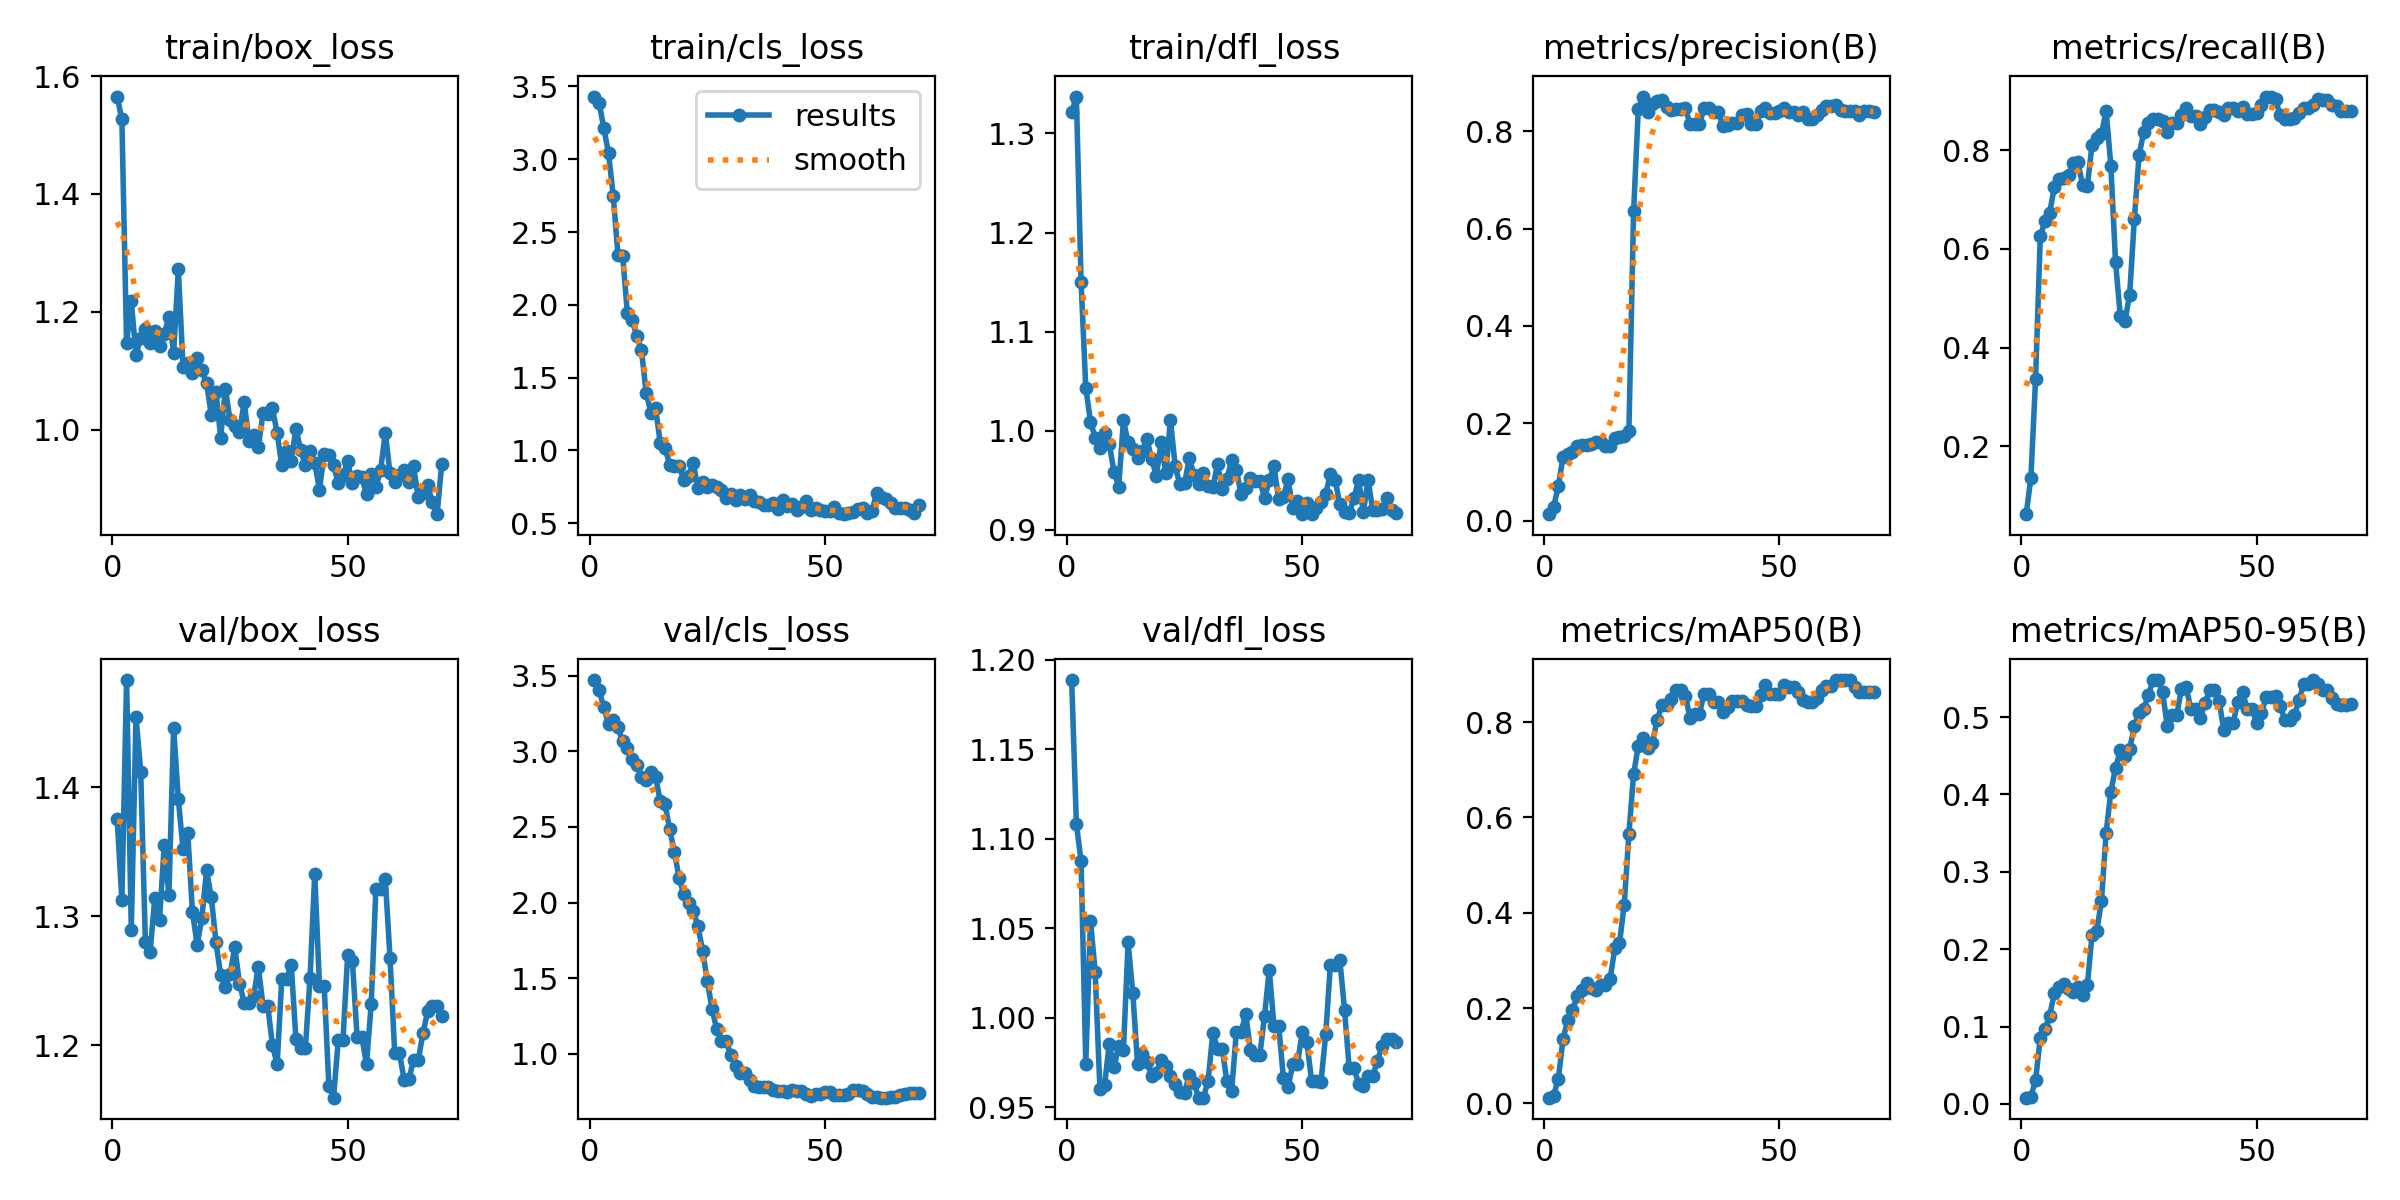

The file beside this chart, header and first rows:
epoch, time, train/box_loss, train/cls_loss, train/dfl_loss, metrics/precision(B), metrics/recall(B), metrics/mAP50(B), metrics/mAP50-95(B), val/box_loss, val/cls_loss, val/dfl_loss, lr/pg0, lr/pg1, lr/pg2
1, 147.9, 1.565, 3.431, 1.321, 0.01311, 0.06257, 0.0119, 0.00817, 1.375, 3.471, 1.189, 4e-05, 4e-05, 4e-05
2, 150.6, 1.526, 3.387, 1.337, 0.02844, 0.1357, 0.01617, 0.00937, 1.313, 3.405, 1.108, 9.85857e-05, 9.85857e-05, 9.85857e-05
3, 154, 1.147, 3.213, 1.15, 0.07044, 0.3362, 0.05184, 0.03093, 1.483, 3.29, 1.088, 0.0001555, 0.0001555, 0.0001555
4, 156.5, 1.218, 3.041, 1.043, 0.1311, 0.6257, 0.1349, 0.08523, 1.29, 3.178, 0.9744, 0.0002107, 0.0002107, 0.0002107
5, 158.8, 1.127, 2.751, 1.009, 0.1376, 0.6564, 0.1742, 0.09666, 1.455, 3.205, 1.054, 0.0002642, 0.0002642, 0.0002642
6, 161.1, 1.157, 2.342, 0.993, 0.1411, 0.6734, 0.1949, 0.1142, 1.412, 3.16, 1.025, 0.000316, 0.000316, 0.000316
7, 164, 1.171, 2.338, 0.9828, 0.1522, 0.7264, 0.2244, 0.1436, 1.28, 3.065, 0.9604, 0.0003661, 0.0003661, 0.0003661
8, 165.9, 1.147, 1.944, 0.9975, 0.1553, 0.7412, 0.2369, 0.1513, 1.273, 3.023, 0.9626, 0.0004145, 0.0004145, 0.0004145
9, 168.9, 1.168, 1.893, 0.9861, 0.156, 0.7444, 0.2521, 0.1554, 1.314, 2.949, 0.9855, 0.0004612, 0.0004612, 0.0004612
10, 172.5, 1.142, 1.788, 0.9587, 0.1571, 0.7497, 0.2425, 0.1491, 1.297, 2.912, 0.9723, 0.0005062, 0.0005062, 0.0005062
11, 175.7, 1.162, 1.687, 0.9436, 0.1622, 0.7741, 0.2386, 0.1447, 1.355, 2.831, 0.9841, 0.0005495, 0.0005495, 0.0005495
12, 178.1, 1.192, 1.397, 1.011, 0.1624, 0.7752, 0.2486, 0.1518, 1.316, 2.809, 0.9819, 0.0005911, 0.0005911, 0.0005911
13, 181, 1.131, 1.26, 0.9881, 0.1529, 0.7296, 0.2488, 0.1408, 1.446, 2.863, 1.042, 0.000631, 0.000631, 0.000631
14, 183.5, 1.272, 1.29, 0.9813, 0.1524, 0.7275, 0.2604, 0.1534, 1.391, 2.831, 1.014, 0.0006692, 0.0006692, 0.0006692
15, 186.4, 1.107, 1.05, 0.972, 0.1698, 0.8102, 0.3249, 0.2186, 1.352, 2.67, 0.9743, 0.0007058, 0.0007058, 0.0007058
16, 189.8, 1.113, 1.016, 0.979, 0.1727, 0.824, 0.3356, 0.2232, 1.365, 2.65, 0.9796, 0.0007406, 0.0007406, 0.0007406
17, 192, 1.096, 0.903, 0.9912, 0.1744, 0.8325, 0.417, 0.2626, 1.303, 2.484, 0.9752, 0.0007737, 0.0007737, 0.0007737
18, 195.2, 1.121, 0.8938, 0.9715, 0.1844, 0.8802, 0.565, 0.3506, 1.278, 2.335, 0.9674, 0.0008051, 0.0008051, 0.0008051
19, 197.4, 1.101, 0.892, 0.9545, 0.6354, 0.7688, 0.6905, 0.4036, 1.299, 2.161, 0.9692, 0.0008349, 0.0008349, 0.0008349
20, 200.4, 1.08, 0.7968, 0.9885, 0.8465, 0.5733, 0.7502, 0.4344, 1.336, 2.056, 0.9762, 0.0008629, 0.0008629, 0.0008629
21, 203.6, 1.026, 0.8235, 0.9571, 0.8713, 0.4645, 0.7656, 0.4572, 1.315, 1.999, 0.973, 0.0008893, 0.0008893, 0.0008893
22, 206.7, 1.065, 0.9138, 1.011, 0.8392, 0.4538, 0.7452, 0.4501, 1.28, 1.948, 0.9671, 0.0009139, 0.0009139, 0.0009139
23, 209.7, 0.9868, 0.7439, 0.9642, 0.8568, 0.5077, 0.7561, 0.4589, 1.254, 1.843, 0.9632, 0.0009368, 0.0009368, 0.0009368
24, 213.1, 1.07, 0.7858, 0.9461, 0.863, 0.6613, 0.8044, 0.4884, 1.245, 1.682, 0.9586, 0.0009581, 0.0009581, 0.0009581
25, 216.1, 1.017, 0.7504, 0.947, 0.8652, 0.7899, 0.8347, 0.5058, 1.255, 1.479, 0.9581, 0.0009776, 0.0009776, 0.0009776
26, 218.9, 1.007, 0.7596, 0.9721, 0.8504, 0.8376, 0.8354, 0.5109, 1.276, 1.3, 0.9679, 0.0009955, 0.0009955, 0.0009955
27, 221.1, 0.9965, 0.746, 0.9552, 0.8441, 0.8558, 0.8488, 0.5288, 1.248, 1.162, 0.9634, 0.001012, 0.001012, 0.001012
28, 223.8, 1.047, 0.7292, 0.9465, 0.8455, 0.8632, 0.8678, 0.5479, 1.233, 1.083, 0.9553, 0.001026, 0.001026, 0.001026
29, 227.2, 0.9818, 0.6718, 0.9574, 0.8455, 0.8632, 0.8678, 0.5479, 1.233, 1.083, 0.9553, 0.001039, 0.001039, 0.001039
30, 230.6, 0.9911, 0.6977, 0.9443, 0.8472, 0.859, 0.8555, 0.5325, 1.238, 0.9928, 0.9647, 0.00105, 0.00105, 0.00105
31, 233.1, 0.9702, 0.659, 0.9428, 0.8145, 0.8377, 0.8082, 0.4882, 1.261, 0.9232, 0.9913, 0.001059, 0.001059, 0.001059
32, 235.5, 1.028, 0.6917, 0.966, 0.8146, 0.8547, 0.8179, 0.5029, 1.231, 0.875, 0.9828, 0.001067, 0.001067, 0.001067
33, 237.9, 1.027, 0.668, 0.9409, 0.8146, 0.8547, 0.8179, 0.5029, 1.231, 0.875, 0.9828, 0.001073, 0.001073, 0.001073
34, 241.1, 1.037, 0.6938, 0.9517, 0.8474, 0.8717, 0.8595, 0.536, 1.201, 0.8286, 0.9643, 0.001067, 0.001067, 0.001067
35, 243.7, 0.9949, 0.6528, 0.97, 0.8469, 0.886, 0.859, 0.5391, 1.185, 0.7912, 0.9591, 0.001038, 0.001038, 0.001038
36, 247.3, 0.9398, 0.6485, 0.9602, 0.8402, 0.8695, 0.8424, 0.5108, 1.252, 0.7844, 0.9918, 0.00101, 0.00101, 0.00101
37, 250.8, 0.9646, 0.626, 0.9365, 0.8402, 0.8695, 0.8424, 0.5108, 1.252, 0.7844, 0.9918, 0.0009817, 0.0009817, 0.0009817
38, 253.1, 0.948, 0.6219, 0.942, 0.8099, 0.8539, 0.82, 0.4982, 1.263, 0.7809, 1.002, 0.0009534, 0.0009534, 0.0009534
39, 255.8, 1.002, 0.6405, 0.9527, 0.8131, 0.8674, 0.8322, 0.5179, 1.205, 0.7644, 0.9818, 0.0009251, 0.0009251, 0.0009251
40, 258.6, 0.9657, 0.5961, 0.949, 0.8173, 0.8822, 0.8444, 0.5348, 1.198, 0.7536, 0.9791, 0.0008969, 0.0008969, 0.0008969
41, 261.5, 0.9403, 0.6601, 0.9496, 0.8173, 0.8822, 0.8444, 0.5348, 1.198, 0.7536, 0.9791, 0.0008686, 0.0008686, 0.0008686
42, 265.3, 0.964, 0.6196, 0.9321, 0.833, 0.877, 0.8448, 0.521, 1.252, 0.7489, 1.001, 0.0008403, 0.0008403, 0.0008403
43, 267.6, 0.9443, 0.6335, 0.9501, 0.8355, 0.8717, 0.8357, 0.4839, 1.333, 0.7637, 1.027, 0.000812, 0.000812, 0.000812
44, 270, 0.8989, 0.5936, 0.964, 0.8148, 0.8865, 0.8341, 0.4924, 1.246, 0.7565, 0.9956, 0.0007837, 0.0007837, 0.0007837
45, 272.5, 0.9593, 0.6124, 0.931, 0.8148, 0.8865, 0.8341, 0.4924, 1.246, 0.7565, 0.9956, 0.0007554, 0.0007554, 0.0007554
46, 275.5, 0.9574, 0.6549, 0.9335, 0.8414, 0.8802, 0.8562, 0.5199, 1.169, 0.7367, 0.9664, 0.0007271, 0.0007271, 0.0007271
47, 278.2, 0.9401, 0.5928, 0.9508, 0.8472, 0.8876, 0.8775, 0.532, 1.159, 0.7225, 0.9611, 0.0006989, 0.0006989, 0.0006989
48, 281.6, 0.9101, 0.607, 0.9216, 0.8374, 0.8738, 0.8591, 0.5102, 1.204, 0.7329, 0.9741, 0.0006706, 0.0006706, 0.0006706
49, 283.8, 0.924, 0.589, 0.929, 0.8374, 0.8738, 0.8591, 0.5102, 1.204, 0.7329, 0.9741, 0.0006423, 0.0006423, 0.0006423
50, 287.6, 0.9465, 0.5858, 0.9164, 0.8412, 0.8749, 0.8598, 0.4923, 1.27, 0.7513, 0.9922, 0.000614, 0.000614, 0.000614
51, 290.3, 0.9095, 0.5809, 0.9275, 0.8485, 0.8909, 0.877, 0.5049, 1.265, 0.747, 0.9863, 0.0005857, 0.0005857, 0.0005857
52, 293.1, 0.9219, 0.6093, 0.9158, 0.8395, 0.9088, 0.8728, 0.5253, 1.206, 0.7314, 0.9648, 0.0005574, 0.0005574, 0.0005574
53, 295.6, 0.9196, 0.5724, 0.9221, 0.8395, 0.9088, 0.8728, 0.5253, 1.206, 0.7314, 0.9648, 0.0005291, 0.0005291, 0.0005291
54, 298.7, 0.8906, 0.5618, 0.9281, 0.8325, 0.9035, 0.8633, 0.5274, 1.185, 0.7261, 0.9642, 0.0005009, 0.0005009, 0.0005009
55, 301, 0.9249, 0.5702, 0.9364, 0.8405, 0.8706, 0.8455, 0.5142, 1.232, 0.7384, 0.9906, 0.0004726, 0.0004726, 0.0004726
56, 303.2, 0.9027, 0.5786, 0.956, 0.8255, 0.8632, 0.8412, 0.4962, 1.322, 0.7588, 1.03, 0.0004443, 0.0004443, 0.0004443
57, 306.2, 0.9319, 0.5941, 0.9503, 0.8255, 0.8632, 0.8412, 0.4962, 1.322, 0.7588, 1.03, 0.000416, 0.000416, 0.000416
58, 308.7, 0.9951, 0.607, 0.9259, 0.8328, 0.8653, 0.8514, 0.5022, 1.329, 0.7555, 1.032, 0.0003877, 0.0003877, 0.0003877
59, 310.8, 0.9261, 0.5723, 0.9177, 0.8436, 0.8749, 0.8668, 0.5215, 1.268, 0.7368, 1.005, 0.0003594, 0.0003594, 0.0003594
60, 313, 0.912, 0.5808, 0.9169, 0.8514, 0.8865, 0.8766, 0.5432, 1.194, 0.714, 0.9717, 0.0003311, 0.0003311, 0.0003311
... 10 more rows
